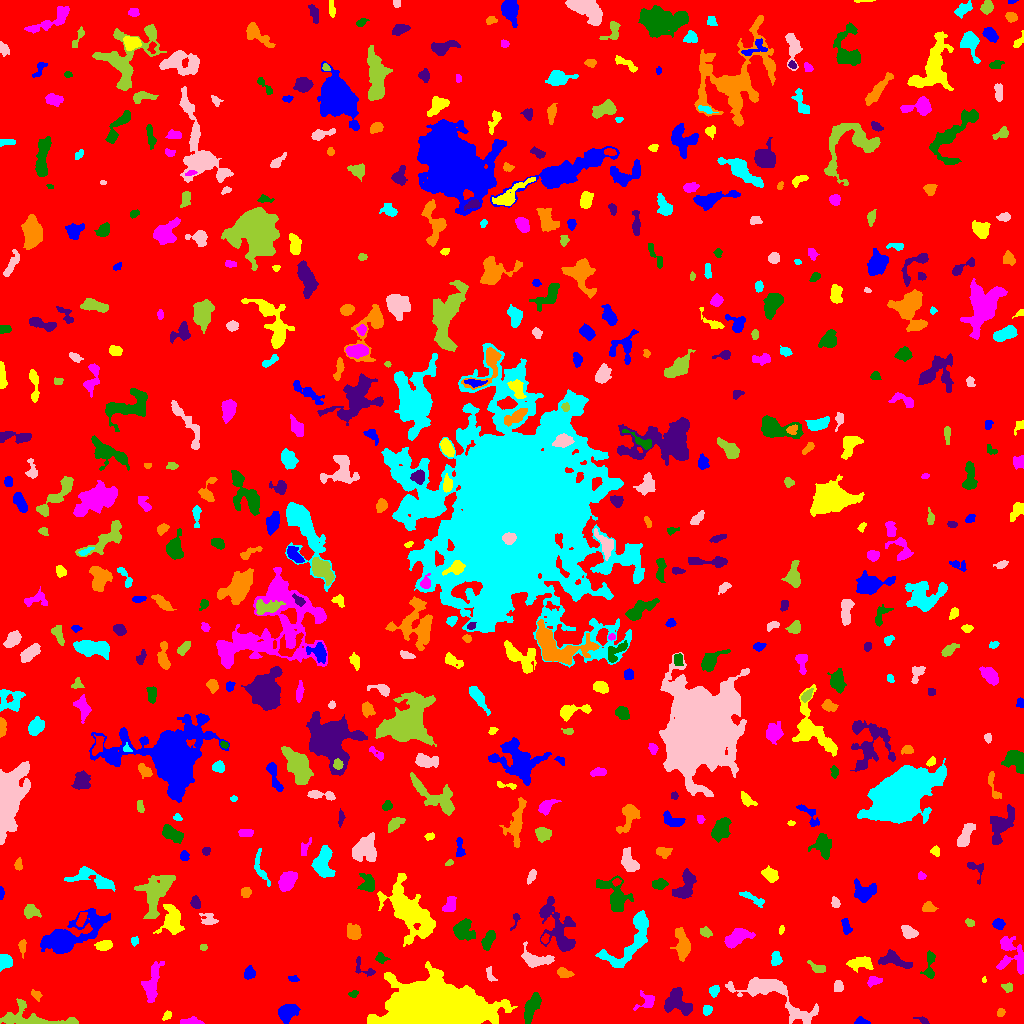

The file beside this chart, header and first rows:
ID, X, Y, A, B, theta, total_flux, mu_max, mu_median, mu_mean, R_fwhm, R_e, R10, R90, x_start, x_end, y_start, y_end, area, greylevel
0, 509.1, 509.7, 299.6, 297.4, -1.462, 1942883, 13.0, 2.0, 2.315, 82.07, 243.9, 92.95, 389.4, 0, 1023, 0, 1023, 839348, 2.315
1, 861.7, 1.654, 3.06, 1.553, -0.1694, 361.0, 11.0, 4.0, 4.198, 3.038, 2.459, 0.9772, 3.989, 854, 870, 0, 7, 86, 10.2
2, 166.4, 7.627, 2.305, 1.533, 0.8641, 59.0, 3.0, 1.0, 0.831, 1.871, 2.185, 0.5642, 3.523, 162, 171, 3, 13, 71, 7.831
3, 191.3, 1.796, 5.077, 1.65, 0.01071, 555.0, 10.0, 4.0, 4.336, 4.146, 3.338, 1.262, 5.412, 180, 204, 0, 7, 128, 9.336
4, 532.1, 16.74, 8.193, 2.588, 1.165, 736.0, 8.0, 2.0, 2.224, 4.406, 5.293, 1.871, 8.538, 524, 541, 0, 31, 331, 9.224
5, 923.2, 2.974, 3.36, 1.441, -0.3994, 151.0, 4.0, 2.0, 2.188, 3.742, 2.646, 0.9772, 4.068, 913, 929, 0, 7, 69, 7.188
6, 1001, 10.98, 2.232, 1.766, 0.7076, 138.0, 4.0, 2.0, 2.156, 3.656, 2.523, 0.9772, 3.949, 997, 1005, 7, 15, 64, 7.156
7, 706.7, 13.17, 2.422, 2.141, 1.398, 327.0, 7.0, 3.0, 3.674, 3.613, 2.821, 1.128, 4.549, 703, 712, 8, 18, 89, 8.674
8, 770.7, 29.78, 23.51, 7.052, -0.4783, 3325, 9.0, 3.0, 3.099, 8.368, 9.407, 3.523, 15.68, 725, 818, 0, 46, 1073, 8.099
9, 31.33, 3.574, 15.57, 4.515, -0.1217, 2920, 29.0, 3.0, 4.733, 3.827, 5.441, 1.871, 11.17, 0, 78, 0, 25, 617, 9.733
10, 102, 22.18, 2.995, 2.503, 1.492, 326.0, 6.0, 2.0, 2.362, 4.406, 3.241, 1.262, 5.078, 96, 110, 14, 27, 138, 8.362
11, 287.4, 10.94, 4.847, 3.542, 0.6372, 1417, 11.0, 4.0, 4.692, 6.05, 5.202, 2.034, 8.176, 278, 300, 0, 19, 302, 9.692
12, 437, 12.22, 18.98, 9.36, -0.02812, 144912, 181.0, 13.0, 31.12, 12.06, 13.11, 5.078, 26.65, 367, 517, 0, 62, 4657, 35.12
13, 647.4, 23.1, 4.569, 4.446, -0.6446, 253.0, 4.0, 1.0, 1.353, 4.951, 3.909, 1.596, 6.18, 633, 654, 13, 33, 187, 9.353
14, 353.7, 29.87, 1.812, 1.363, 0.1376, 70.0, 4.0, 1.0, 1.148, 2.459, 1.871, 0.5642, 3.141, 348, 358, 26, 33, 61, 7.148
15, 676.3, 20.74, 7.588, 6.005, -0.6002, 2043, 13.0, 4.0, 4.413, 4.107, 6.91, 2.394, 10.75, 664, 692, 8, 36, 463, 8.413
16, 36.08, 28.35, 3.136, 1.914, -0.8423, 257.0, 5.0, 3.0, 2.988, 4.107, 3.038, 1.262, 4.687, 31, 42, 22, 34, 86, 7.988
17, 713.9, 32.59, 2.471, 2.097, 1.066, 220.0, 6.0, 2.0, 2.115, 3.478, 2.877, 0.9772, 4.583, 709, 719, 26, 38, 104, 9.115
18, 837.9, 36.35, 2.881, 1.941, 1.512, 217.0, 4.0, 2.0, 2.067, 4.583, 2.932, 1.262, 4.652, 834, 843, 32, 43, 105, 8.067
19, 1008, 36.24, 2.844, 2.333, -0.5198, 159.0, 3.0, 2.0, 1.787, 4.222, 3.192, 1.262, 4.787, 1001, 1012, 31, 41, 89, 6.787
20, 43.58, 46.33, 3.681, 2.75, -1.47, 552.0, 8.0, 3.0, 3.429, 4.787, 3.868, 1.493, 6.155, 38, 52, 40, 58, 161, 8.429
21, 293.1, 44.81, 2.378, 1.396, -0.2396, 103.0, 4.0, 2.0, 1.661, 3.338, 2.257, 0.7979, 3.432, 288, 299, 42, 48, 62, 8.661
22, 984.2, 43.46, 1.71, 1.007, -1.497, 54.0, 5.0, 2.0, 2.0, 1.493, 1.382, 0.5642, 2.459, 982, 986, 41, 47, 27, 8.0
23, 874.3, 42.45, 3.633, 1.976, 0.2153, 221.0, 4.0, 2.0, 1.857, 4.514, 3.192, 1.262, 5.202, 867, 882, 36, 47, 119, 9.857
24, 929.5, 57.79, 8.095, 2.502, 1.499, 827.0, 8.0, 4.0, 4.135, 5.89, 4.549, 1.784, 7.092, 920, 935, 45, 73, 200, 8.135
25, 363.5, 55.11, 7.391, 3.38, -0.6734, 261.0, 5.0, 2.0, 1.851, 3.385, 3.568, 1.382, 5.944, 355, 375, 47, 67, 141, 6.851
26, 564, 50.2, 3.547, 2.033, -0.274, 587.0, 11.0, 3.0, 4.447, 3.868, 3.241, 1.262, 5.412, 557, 574, 46, 56, 132, 9.447
27, 5.143, 61.84, 3.303, 3.163, -1.236, 790.0, 9.0, 4.0, 4.463, 5.262, 4.107, 1.693, 6.283, 0, 12, 52, 69, 177, 9.463
28, 490, 48.8, 4.211, 1.788, -1.18, 246.0, 5.0, 3.0, 2.617, 3.949, 3.192, 1.262, 4.82, 486, 497, 42, 57, 94, 8.617
29, 818.1, 54.69, 4.523, 2.171, -0.4599, 110.0, 2.0, 1.0, 0.8397, 5.323, 3.241, 1.262, 4.951, 807, 825, 51, 63, 131, 7.84
30, 129.3, 60.45, 5.673, 3.09, 0.5787, 814.0, 8.0, 3.0, 3.18, 5.754, 4.983, 1.871, 7.736, 120, 142, 50, 68, 256, 8.18
31, 248.9, 50.05, 3.189, 2.696, 1.321, 274.0, 4.0, 2.0, 2.124, 5.47, 3.656, 1.382, 5.642, 244, 255, 44, 58, 129, 7.124
32, 860.4, 60.58, 6.133, 2.711, 0.01123, 822.0, 10.0, 3.0, 3.09, 4.406, 4.754, 1.693, 7.695, 846, 873, 51, 67, 266, 8.09
33, 152, 40.44, 10.36, 3.376, 1.323, 1146, 6.0, 2.0, 2.678, 8.215, 6.383, 2.523, 10.03, 141, 164, 21, 62, 428, 7.678
34, 380.9, 65.28, 2.61, 2.161, -0.7052, 370.0, 10.0, 3.0, 3.7, 3.241, 2.706, 0.9772, 4.583, 375, 390, 60, 71, 100, 8.7
35, 894, 62.96, 8.888, 3.341, -0.245, 1056, 7.0, 3.0, 3.363, 6.77, 5.836, 2.257, 8.885, 878, 912, 55, 74, 314, 8.363
36, 22.26, 76.36, 3.781, 1.784, 1.567, 192.0, 4.0, 2.0, 1.939, 4.442, 3.141, 1.262, 4.951, 18, 26, 65, 84, 99, 6.939
37, 776, 64.28, 3.341, 2.351, 1.544, 373.0, 8.0, 3.0, 2.784, 3.568, 3.478, 1.262, 5.557, 771, 782, 58, 72, 134, 7.784
38, 535.3, 63.76, 8.006, 3.686, -0.1878, 1145, 9.0, 3.0, 3.328, 5.412, 5.47, 2.111, 8.849, 521, 554, 56, 82, 344, 8.328
39, 203.5, 76.38, 1.882, 1.46, -0.05092, 79.0, 3.0, 2.0, 1.646, 2.985, 2.185, 0.7979, 3.338, 200, 207, 73, 79, 48, 7.646
40, 465.5, 71.98, 2.153, 1.58, 1.361, 123.0, 5.0, 2.0, 2.278, 2.646, 2.326, 0.7979, 3.568, 462, 469, 68, 76, 54, 10.28
41, 66.9, 86.37, 16.52, 5.912, 0.4897, 8520, 27.0, 4.0, 6.816, 7.59, 8.759, 3.241, 16.71, 40, 110, 70, 115, 1250, 10.82
42, 103.6, 77.82, 3.897, 2.263, 0.1416, 839.0, 13.0, 5.0, 5.344, 3.785, 3.785, 1.382, 6.103, 94, 112, 73, 83, 157, 11.34
43, 1012, 67.01, 10.51, 6.887, -1.088, 1294, 6.0, 2.0, 2.557, 8.349, 6.794, 2.646, 10.88, 996, 1023, 49, 87, 506, 7.557
44, 462.6, 93.77, 5.012, 4.806, 0.7201, 1255, 10.0, 3.0, 3.596, 6.283, 5.441, 2.111, 8.722, 453, 475, 83, 105, 349, 8.596
45, 558.8, 92.49, 14.67, 6.773, -1.168, 2246, 9.0, 2.0, 2.627, 6.206, 8.253, 2.877, 14.06, 539, 575, 72, 127, 855, 7.627
46, 682.7, 77.95, 7.225, 3.207, -1.428, 1291, 9.0, 3.0, 3.489, 5.67, 5.557, 2.185, 9.132, 670, 690, 62, 96, 370, 8.489
47, 134.5, 82.32, 2.041, 1.874, 1.485, 172.0, 5.0, 2.0, 2.688, 3.141, 2.459, 0.9772, 3.827, 131, 138, 77, 87, 64, 7.688
48, 908.7, 91.15, 3.756, 2.607, -0.5312, 771.0, 10.0, 4.0, 4.406, 4.886, 3.909, 1.493, 6.232, 901, 918, 85, 98, 175, 9.406
49, 705.3, 91.18, 3.464, 2.155, -0.5044, 223.0, 4.0, 2.0, 2.144, 4.72, 3.241, 1.262, 4.983, 700, 712, 86, 97, 104, 7.144
50, 544.7, 84.62, 2.068, 1.582, 1.462, 97.0, 3.0, 1.0, 1.448, 3.141, 2.257, 0.9772, 3.613, 541, 549, 80, 90, 67, 10.45
51, 846.1, 97.13, 4.242, 1.991, -1.294, 299.0, 6.0, 2.0, 2.392, 4.146, 3.478, 1.262, 5.441, 841, 852, 89, 105, 125, 7.392
52, 781.3, 93.58, 1.999, 1.31, 1.338, 98.0, 5.0, 2.0, 2.13, 2.257, 1.954, 0.5642, 3.338, 779, 784, 89, 98, 46, 8.13
53, 736.6, 85.61, 7.068, 3.508, 0.4804, 1668, 10.0, 4.5, 4.685, 7.527, 6.077, 2.459, 9.339, 724, 755, 75, 95, 356, 8.685
54, 488.6, 83.91, 4.76, 2.055, 1.068, 404.0, 6.0, 2.0, 2.072, 4.983, 3.909, 1.493, 6.05, 481, 495, 73, 93, 195, 8.072
55, 515.7, 105.9, 3.642, 1.486, 1.149, 74.0, 3.0, 1.0, 0.961, 2.764, 2.034, 0.7979, 3.241, 510, 520, 93, 110, 77, 6.961
56, 353.7, 91.28, 3.873, 3.33, -1.143, 769.0, 7.0, 4.0, 3.733, 6.05, 4.618, 1.784, 7.047, 347, 361, 84, 100, 206, 9.733
57, 630.9, 82.77, 19.25, 7.22, 0.9063, 3101, 11.0, 3.0, 3.679, 6.604, 8.992, 3.29, 14.16, 595, 648, 56, 113, 843, 8.679
58, 209, 103.5, 4.149, 2.796, -0.3824, 385.0, 7.0, 2.0, 2.516, 3.432, 3.523, 1.262, 5.917, 199, 218, 99, 110, 153, 8.516
59, 970, 100.6, 2.359, 1.714, -0.4941, 152.0, 4.0, 2.0, 2.269, 3.868, 2.585, 0.9772, 3.949, 965, 974, 97, 105, 67, 7.269
... 533 more rows
